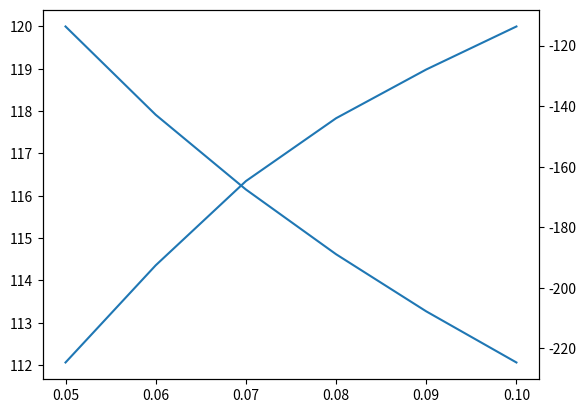

Recreate this plot in Python.
from scipy.integrate import solve_ivp, solve_bvp
from scipy.optimize import fsolve
import numpy as np
import matplotlib.pyplot as plt

T0 = 120
Q = 1000
k = 14

n = 6
x0 = 0.05
xEnd = 0.1
xVals = np.linspace(x0, xEnd, n)
dx = xVals[1] - xVals[0]

internalNodes = n - 1

# Make A Matrix
Amid = np.ones(internalNodes) * -2

Aup = np.ones(internalNodes-1) * (1 + dx/(2*xVals[1:-1]))

Adown = np.ones(internalNodes-1) * (1 - dx/(2*xVals[2:]))

A = np.diag(Amid) + np.diag(Aup, 1) + np.diag(Adown, -1)

A[-1, :] = 0
A[-1, -1] = 3
A[-1, -2] = -4
A[-1, -3] = 1

print(A)

b = np.zeros(internalNodes)

b[0] = -T0*(1-dx/(2*xVals[1]))
b[-1] = - (dx*Q)/(np.pi * k * xEnd)

solution = np.linalg.solve(A, b)

T = np.zeros(n)

T[0] = T0

T[1:] = solution

print(T)

dT = np.zeros(n)

dT[0] = (-T[2] + 4*T[1] - 3*T[0])/(2*dx)

dT [1:-1] = (T[2:] - T[:-2])/(2*dx)

dT[-1] = (3*T[-1] - 4*T[-2] + T[-3])/(2*dx)

fig, ax1 = plt.subplots()

ax1.plot(xVals, T)

ax2 = ax1.twinx()

ax2.plot(xVals, dT)
plt.show()